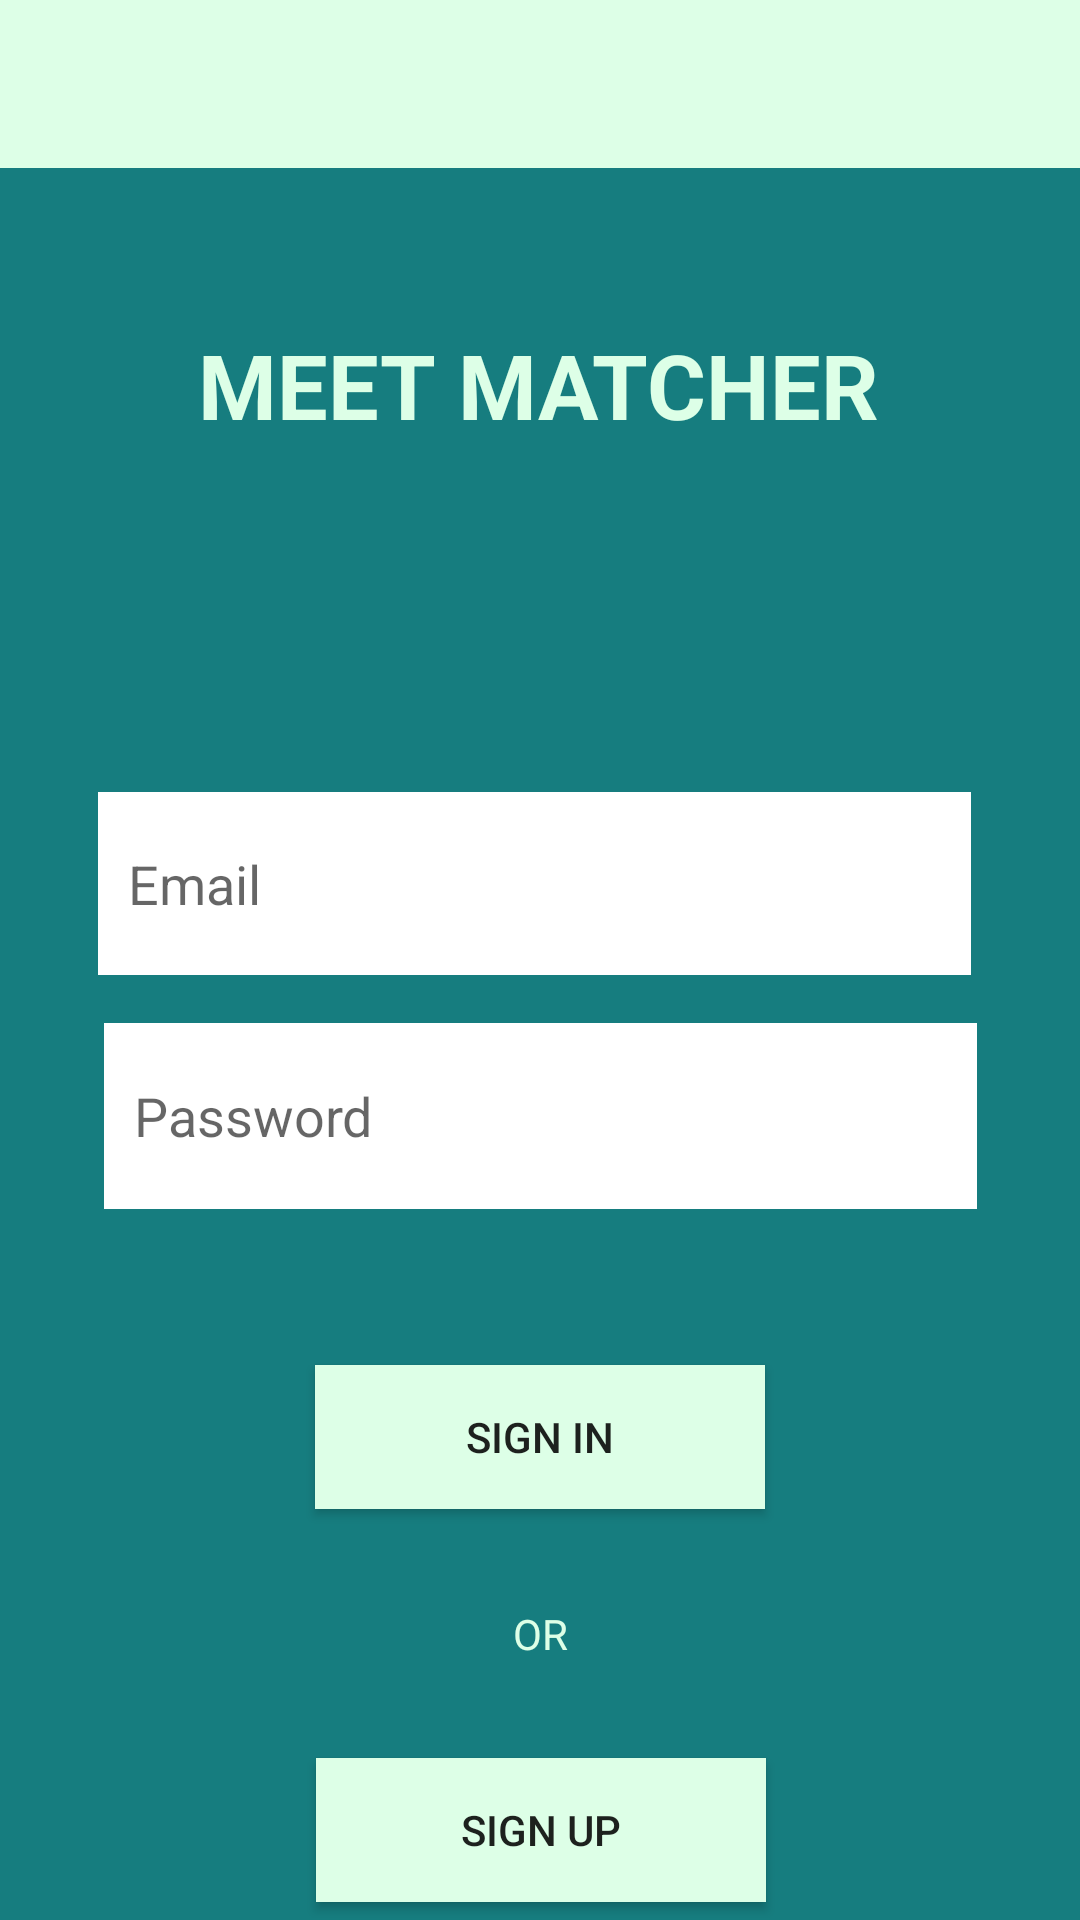

Android layout source for this screen:
<!-- AndroidManifest.xml: application theme Theme.MeetMatcher -->
<!-- res/layout/activity_main.xml -->
<?xml version="1.0" encoding="utf-8"?>
<androidx.constraintlayout.widget.ConstraintLayout xmlns:android="http://schemas.android.com/apk/res/android"
    xmlns:app="http://schemas.android.com/apk/res-auto"
    xmlns:tools="http://schemas.android.com/tools"
    android:layout_width="match_parent"
    android:layout_height="match_parent"
    android:background="#167D7F"
    tools:context=".MainActivity">

    <androidx.appcompat.widget.Toolbar
        android:id="@+id/toolbar"
        android:layout_width="match_parent"
        android:layout_height="wrap_content"
        android:background="#DDFFE7"
        android:minHeight="?attr/actionBarSize"
        android:theme="?attr/actionBarTheme"
        app:layout_constraintEnd_toEndOf="parent"
        app:layout_constraintStart_toStartOf="parent"
        app:layout_constraintTop_toTopOf="parent"/>

    <TextView
        android:id="@+id/textView"
        android:layout_width="wrap_content"
        android:layout_height="wrap_content"
        android:layout_marginTop="32dp"
        android:text="@string/or"
        android:textColor="#DDFFE7"
        app:layout_constraintEnd_toEndOf="parent"
        app:layout_constraintHorizontal_bias="0.5"
        app:layout_constraintStart_toStartOf="parent"
        app:layout_constraintTop_toBottomOf="@+id/Sign_In" />

    <Button
        android:id="@+id/Sign_In"
        android:layout_width="150dp"
        android:layout_height="48dp"
        android:layout_marginTop="52dp"
        android:background="#DDFFE7"
        android:text="@string/sign_in"
        app:layout_constraintEnd_toEndOf="parent"
        app:layout_constraintHorizontal_bias="0.5"
        app:layout_constraintStart_toStartOf="parent"
        app:layout_constraintTop_toBottomOf="@+id/password" />

    <Button
        android:id="@+id/Sign_Up"
        android:layout_width="150dp"
        android:layout_height="48dp"
        android:layout_marginTop="32dp"
        android:background="#DDFFE7"
        android:text="@string/sign_up"
        app:layout_constraintEnd_toEndOf="parent"
        app:layout_constraintHorizontal_bias="0.501"
        app:layout_constraintStart_toStartOf="parent"
        app:layout_constraintTop_toBottomOf="@+id/textView" />

    <EditText
        android:id="@+id/email"
        android:layout_width="291dp"
        android:layout_height="61dp"
        android:layout_marginTop="76dp"
        android:layout_marginEnd="8dp"
        android:background="@color/white"
        android:ems="10"
        android:hint="@string/email"
        android:paddingHorizontal="10dp"
        app:layout_constraintEnd_toEndOf="parent"
        app:layout_constraintHorizontal_bias="0.535"
        app:layout_constraintStart_toStartOf="parent"
        app:layout_constraintTop_toBottomOf="@+id/textView2" />

    <EditText
        android:id="@+id/password"
        android:layout_width="291dp"
        android:layout_height="62dp"
        android:layout_marginTop="16dp"
        android:background="@color/white"
        android:ems="10"
        android:hint="@string/password"
        android:inputType="textPassword"
        android:paddingHorizontal="10dp"
        app:layout_constraintEnd_toEndOf="parent"
        app:layout_constraintStart_toStartOf="parent"
        app:layout_constraintTop_toBottomOf="@+id/email" />

    <TextView
        android:id="@+id/textView2"
        android:layout_width="228dp"
        android:layout_height="80dp"
        android:layout_marginTop="108dp"
        android:autoSizeMaxTextSize="80dp"
        android:text="@string/meet_matcher"
        android:textColor="#DDFFE7"
        android:textSize="30sp"
        android:textStyle="bold"
        app:layout_constraintEnd_toEndOf="parent"
        app:layout_constraintStart_toStartOf="parent"
        app:layout_constraintTop_toTopOf="parent" />

</androidx.constraintlayout.widget.ConstraintLayout>
<!-- resources referenced by this layout -->
<resources>
  <color name="white">#FFFFFFFF</color>
  <string name="email">Email</string>
  <string name="meet_matcher">MEET MATCHER</string>
  <string name="or">OR</string>
  <string name="password">Password</string>
  <string name="sign_in">SIGN IN</string>
  <string name="sign_up">SIGN UP</string>
  <style name="Theme.MeetMatcher" parent="Theme.AppCompat.DayNight.NoActionBar">
          
          <item name="colorPrimary">@color/purple_500</item>
          <item name="colorPrimaryVariant">@color/purple_700</item>
          <item name="colorOnPrimary">@color/white</item>
          
          <item name="colorSecondary">@color/teal_200</item>
          <item name="colorSecondaryVariant">@color/teal_700</item>
          <item name="colorOnSecondary">@color/black</item>
          
          <item name="android:statusBarColor" tools:targetApi="l">?attr/colorPrimaryVariant</item>
          
      </style>
  <color name="purple_500">#FF6200EE</color>
  <color name="purple_700">#FF3700B3</color>
  <color name="teal_200">#FF03DAC5</color>
  <color name="teal_700">#FF018786</color>
  <color name="black">#FF000000</color>
</resources>
